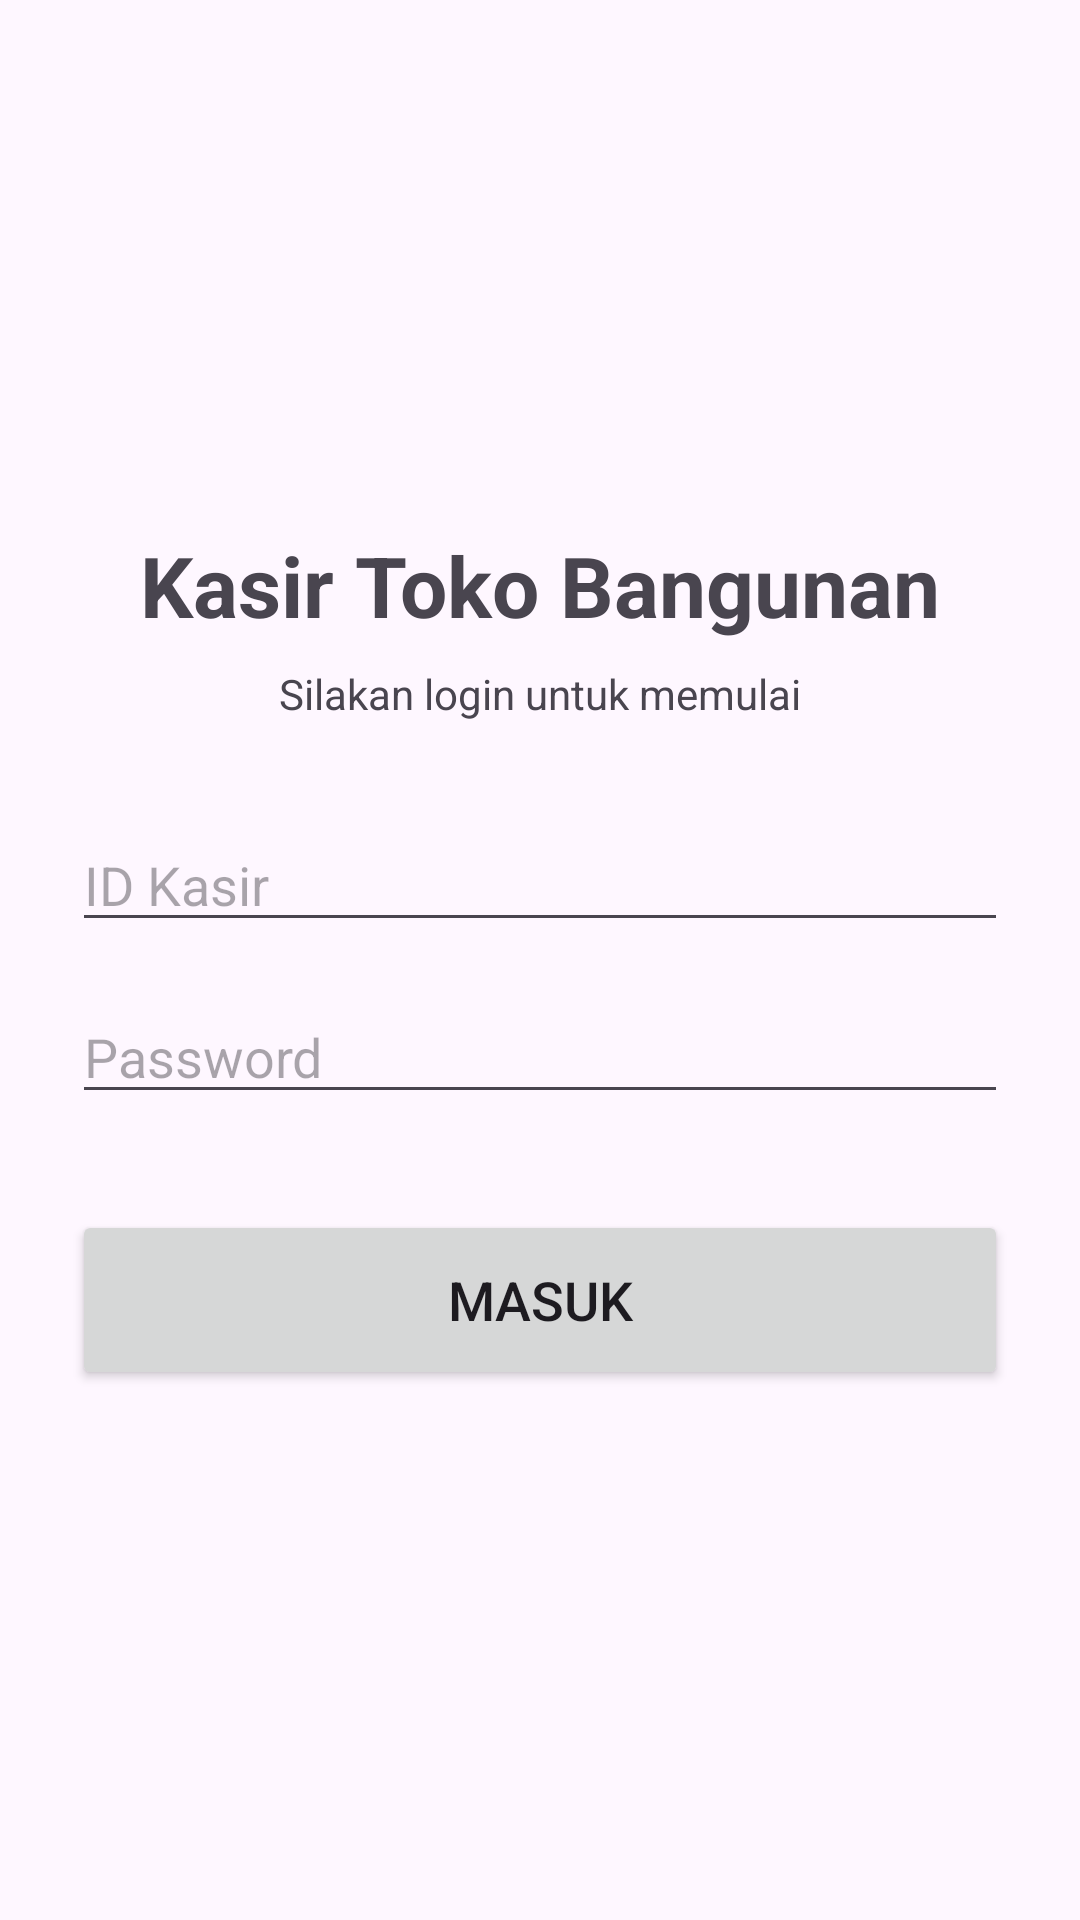

Reconstruct the res/layout file that produces this screen, plus the resources it refers to.
<!-- AndroidManifest.xml: application theme Theme.KasirTokoBangunan -->
<!-- res/layout/activity_login.xml -->
<?xml version="1.0" encoding="utf-8"?>
<LinearLayout
    xmlns:android="http://schemas.android.com/apk/res/android"
    android:layout_width="match_parent"
    android:layout_height="match_parent"
    android:orientation="vertical"
    android:padding="24dp"
    android:gravity="center">

    
    <TextView
        android:layout_width="wrap_content"
        android:layout_height="wrap_content"
        android:text="Kasir Toko Bangunan"
        android:textSize="28sp"
        android:textStyle="bold"
        android:layout_marginBottom="8dp" />

    <TextView
        android:layout_width="wrap_content"
        android:layout_height="wrap_content"
        android:text="Silakan login untuk memulai"
        android:textSize="14sp"
        android:layout_marginBottom="32dp" />

    
    <EditText
        android:id="@+id/inputIdKasir"
        android:layout_width="match_parent"
        android:layout_height="wrap_content"
        android:hint="ID Kasir"
        android:inputType="text"
        android:layout_marginBottom="16dp" />

    
    <EditText
        android:id="@+id/inputPassword"
        android:layout_width="match_parent"
        android:layout_height="wrap_content"
        android:hint="Password"
        android:inputType="textPassword"
        android:layout_marginBottom="32dp" />

    
    <Button
        android:id="@+id/btnLogin"
        android:layout_width="match_parent"
        android:layout_height="60dp"
        android:text="Masuk"
        android:textSize="18sp" />

</LinearLayout>
<!-- resources referenced by this layout -->
<resources>
  <style name="Theme.KasirTokoBangunan" parent="Base.Theme.KasirTokoBangunan" />
  <style name="Base.Theme.KasirTokoBangunan" parent="Theme.Material3.DayNight.NoActionBar">
          
          
      </style>
</resources>
